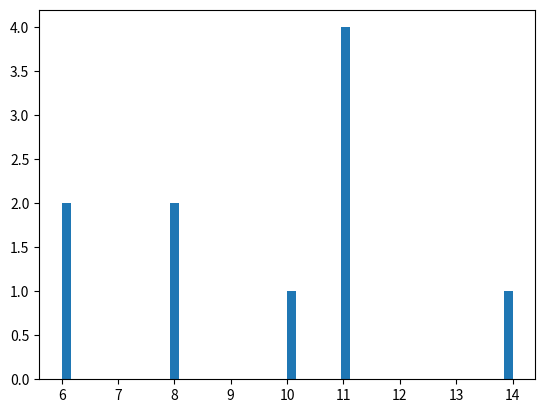

Generate this figure with matplotlib: (Note: this script raises an exception after producing the figure.)
#!/usr/bin/env python
import numpy as np
import matplotlib.mlab as mlab
import matplotlib.pyplot as plt

mu, sigma = 100, 15
x = mu + sigma*np.random.randn(10000)
x = [8, 11, 14, 11, 6, 11, 10, 11, 6, 8]
# the histogram of the data
n, bins, patches = plt.hist(x, 50, normed=1, facecolor='green', alpha=0.75)

# add a 'best fit' line
y = mlab.normpdf( bins, mu, sigma)
l = plt.plot(bins, y, 'r--', linewidth=1)

plt.xlabel('Smarts')
plt.ylabel('Probability')
plt.title(r'$\mathrm{Histogram\ of\ IQ:}\ \mu=100,\ \sigma=15$')
plt.axis([40, 160, 0, 0.03])
plt.grid(True)

plt.show()
